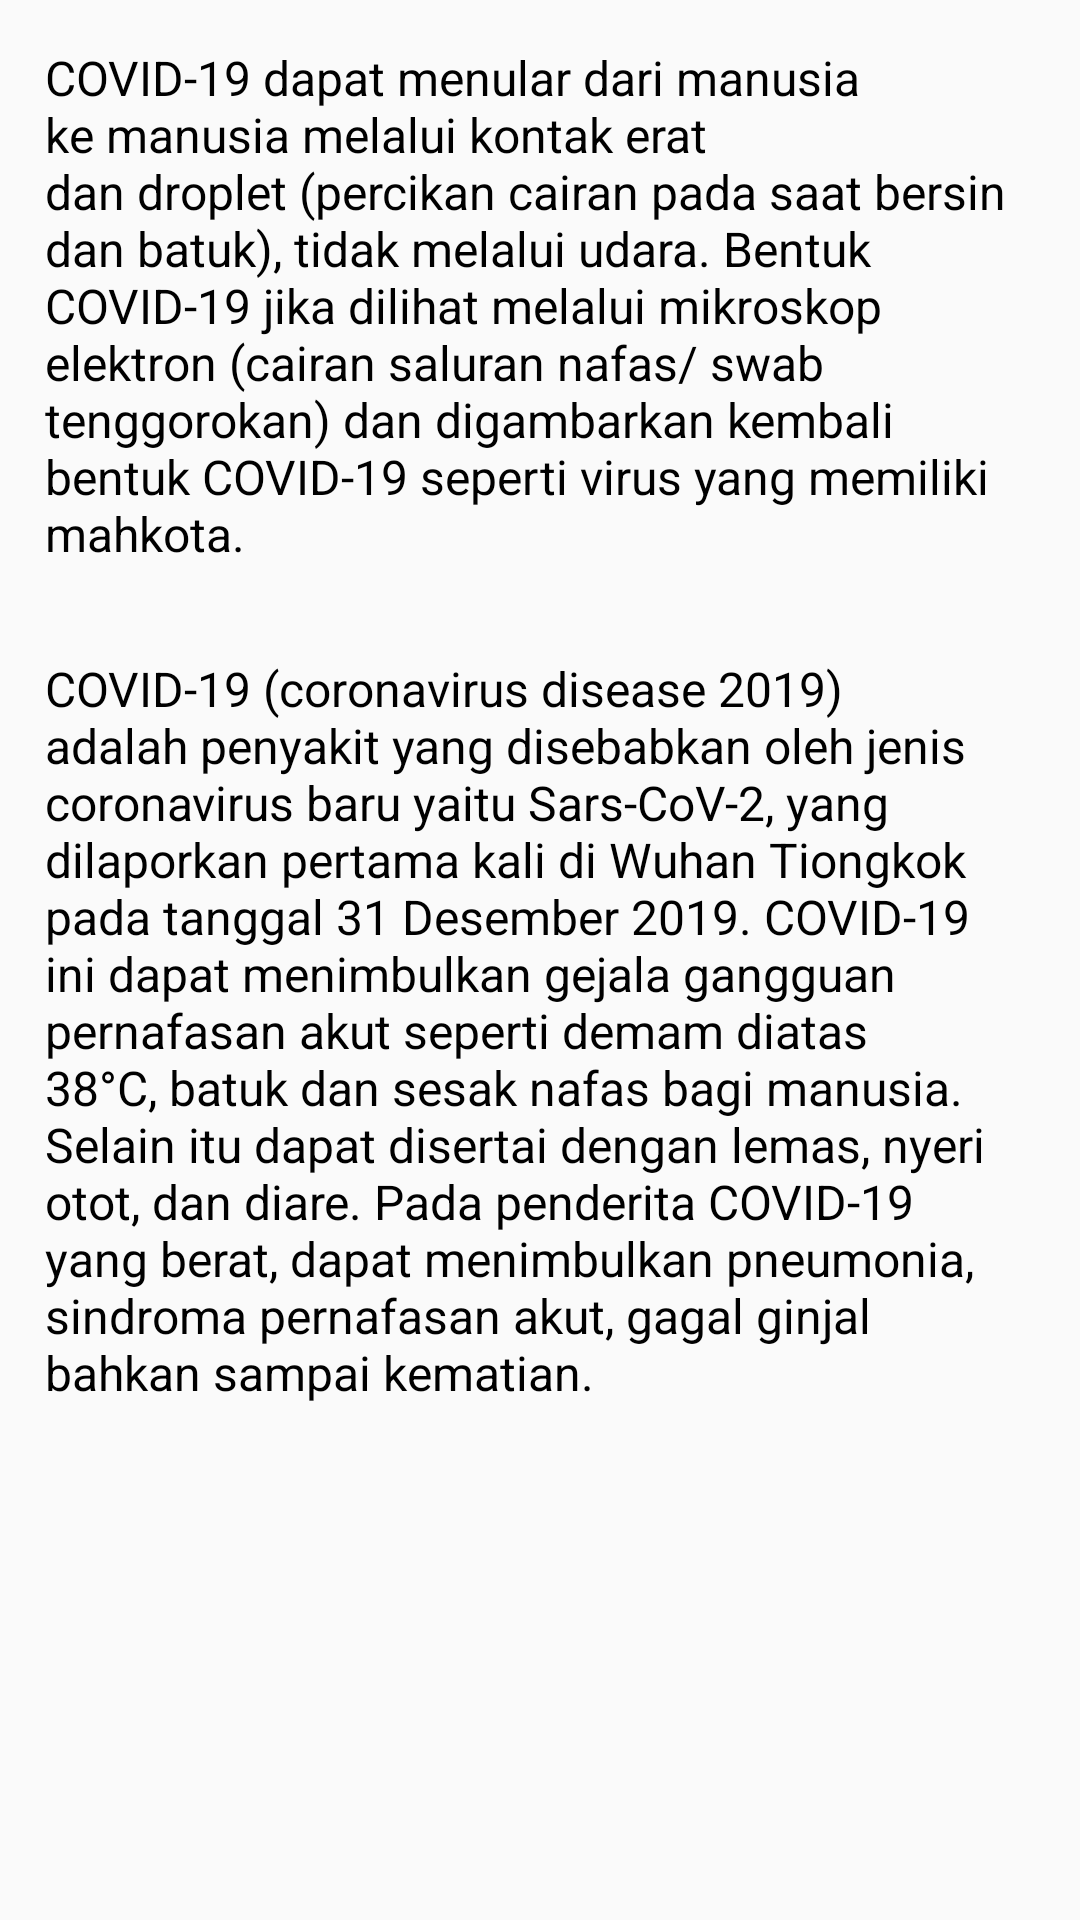

Reconstruct the res/layout file that produces this screen, plus the resources it refers to.
<!-- AndroidManifest.xml: activity theme Theme.AppCompat.DayNight.DarkActionBar -->
<!-- res/layout/activity_information.xml -->
<?xml version="1.0" encoding="utf-8"?>
<androidx.constraintlayout.widget.ConstraintLayout xmlns:android="http://schemas.android.com/apk/res/android"
    xmlns:app="http://schemas.android.com/apk/res-auto"
    xmlns:tools="http://schemas.android.com/tools"
    android:layout_width="match_parent"
    android:layout_height="match_parent"
    tools:context=".InformationActivity">

    <ScrollView
        android:layout_width="match_parent"
        android:layout_height="match_parent">

        <LinearLayout
            android:layout_width="match_parent"
            android:layout_height="wrap_content"
            android:orientation="vertical" >

            <TextView
                android:id="@+id/textView2"
                android:layout_width="match_parent"
                android:layout_height="wrap_content"
                android:layout_margin="15dp"
                android:text="@string/covid_definition2"
                android:textColor="@color/black"
                android:textSize="16sp" />

            <TextView
                android:id="@+id/textView"
                android:layout_width="match_parent"
                android:layout_height="wrap_content"
                android:layout_margin="15dp"
                android:text="@string/covid_definition"
                android:textColor="@color/black"
                android:textSize="16sp" />
        </LinearLayout>
    </ScrollView>

</androidx.constraintlayout.widget.ConstraintLayout>
<!-- resources referenced by this layout -->
<resources>
  <string name="covid_definition">COVID-19 (coronavirus disease 2019) adalah penyakit yang disebabkan oleh jenis coronavirus baru yaitu Sars-CoV-2, yang dilaporkan pertama kali di Wuhan Tiongkok pada tanggal 31 Desember 2019. COVID-19 ini dapat menimbulkan gejala gangguan pernafasan akut seperti demam diatas 38°C, batuk dan sesak nafas bagi manusia. Selain itu dapat disertai dengan lemas, nyeri otot, dan diare. Pada penderita COVID-19 yang berat, dapat menimbulkan pneumonia, sindroma pernafasan akut, gagal ginjal bahkan sampai kematian.</string>
  <string name="covid_definition2">COVID-19 dapat menular dari manusia ke manusia melalui kontak erat dan droplet (percikan cairan pada saat bersin dan batuk), tidak melalui udara. Bentuk COVID-19 jika dilihat melalui mikroskop elektron (cairan saluran nafas/ swab tenggorokan) dan digambarkan kembali bentuk COVID-19 seperti virus yang memiliki mahkota.</string>
  <!-- not gathered from this repository: default colours our renderer supplied (Android Studio template values) -->
  <color name="black">#FF000000</color>
</resources>
